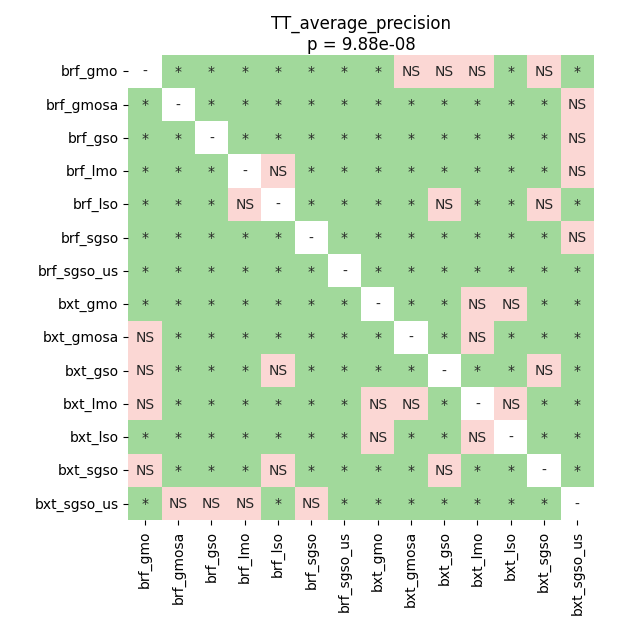

Values plotted in this chart, from the file beside it:
	brf_gmo	brf_gmosa	brf_gso	brf_lmo	brf_lso	brf_sgso	brf_sgso_us	bxt_gmo	bxt_gmosa	bxt_gso	bxt_lmo	bxt_lso	bxt_sgso	bxt_sgso_us
brf_gmo	1.0	0.01185	0.01185	0.0474	0.02154	0.01185	0.01185	0.02154	0.4098	0.6701	0.06463	0.0474	0.171	0.01185
brf_gmosa	0.01185	1.0	0.03091	0.01185	0.02154	0.01185	0.02154	0.01185	0.01185	0.01185	0.01185	0.01185	0.01185	0.2774
brf_gso	0.01185	0.03091	1.0	0.01185	0.01185	0.01185	0.0474	0.01185	0.01185	0.01185	0.01185	0.01185	0.01185	0.8438
brf_lmo	0.0474	0.01185	0.01185	1.0	0.8438	0.01185	0.01185	0.01185	0.01185	0.01185	0.01185	0.01185	0.03091	0.06463
brf_lso	0.02154	0.02154	0.01185	0.8438	1.0	0.01185	0.01185	0.01185	0.01185	0.2774	0.01185	0.01185	0.4098	0.01185
brf_sgso	0.01185	0.01185	0.01185	0.01185	0.01185	1.0	0.0474	0.01185	0.01185	0.01185	0.01185	0.01185	0.01185	0.3426
brf_sgso_us	0.01185	0.02154	0.0474	0.01185	0.01185	0.0474	1.0	0.01185	0.01185	0.01185	0.01185	0.01185	0.01185	0.01185
bxt_gmo	0.02154	0.01185	0.01185	0.01185	0.01185	0.01185	0.01185	1.0	0.0474	0.02154	0.697	0.6701	0.01185	0.01185
bxt_gmosa	0.4098	0.01185	0.01185	0.01185	0.01185	0.01185	0.01185	0.0474	1.0	0.01185	0.09115	0.0474	0.01185	0.01185
bxt_gso	0.6701	0.01185	0.01185	0.01185	0.2774	0.01185	0.01185	0.02154	0.01185	1.0	0.03091	0.01185	0.208	0.01185
bxt_lmo	0.06463	0.01185	0.01185	0.01185	0.01185	0.01185	0.01185	0.697	0.09115	0.03091	1.0	0.8438	0.01185	0.01185
bxt_lso	0.0474	0.01185	0.01185	0.01185	0.01185	0.01185	0.01185	0.6701	0.0474	0.01185	0.8438	1.0	0.01185	0.01185
bxt_sgso	0.171	0.01185	0.01185	0.03091	0.4098	0.01185	0.01185	0.01185	0.01185	0.208	0.01185	0.01185	1.0	0.02154
bxt_sgso_us	0.01185	0.2774	0.8438	0.06463	0.01185	0.3426	0.01185	0.01185	0.01185	0.01185	0.01185	0.01185	0.02154	1.0
